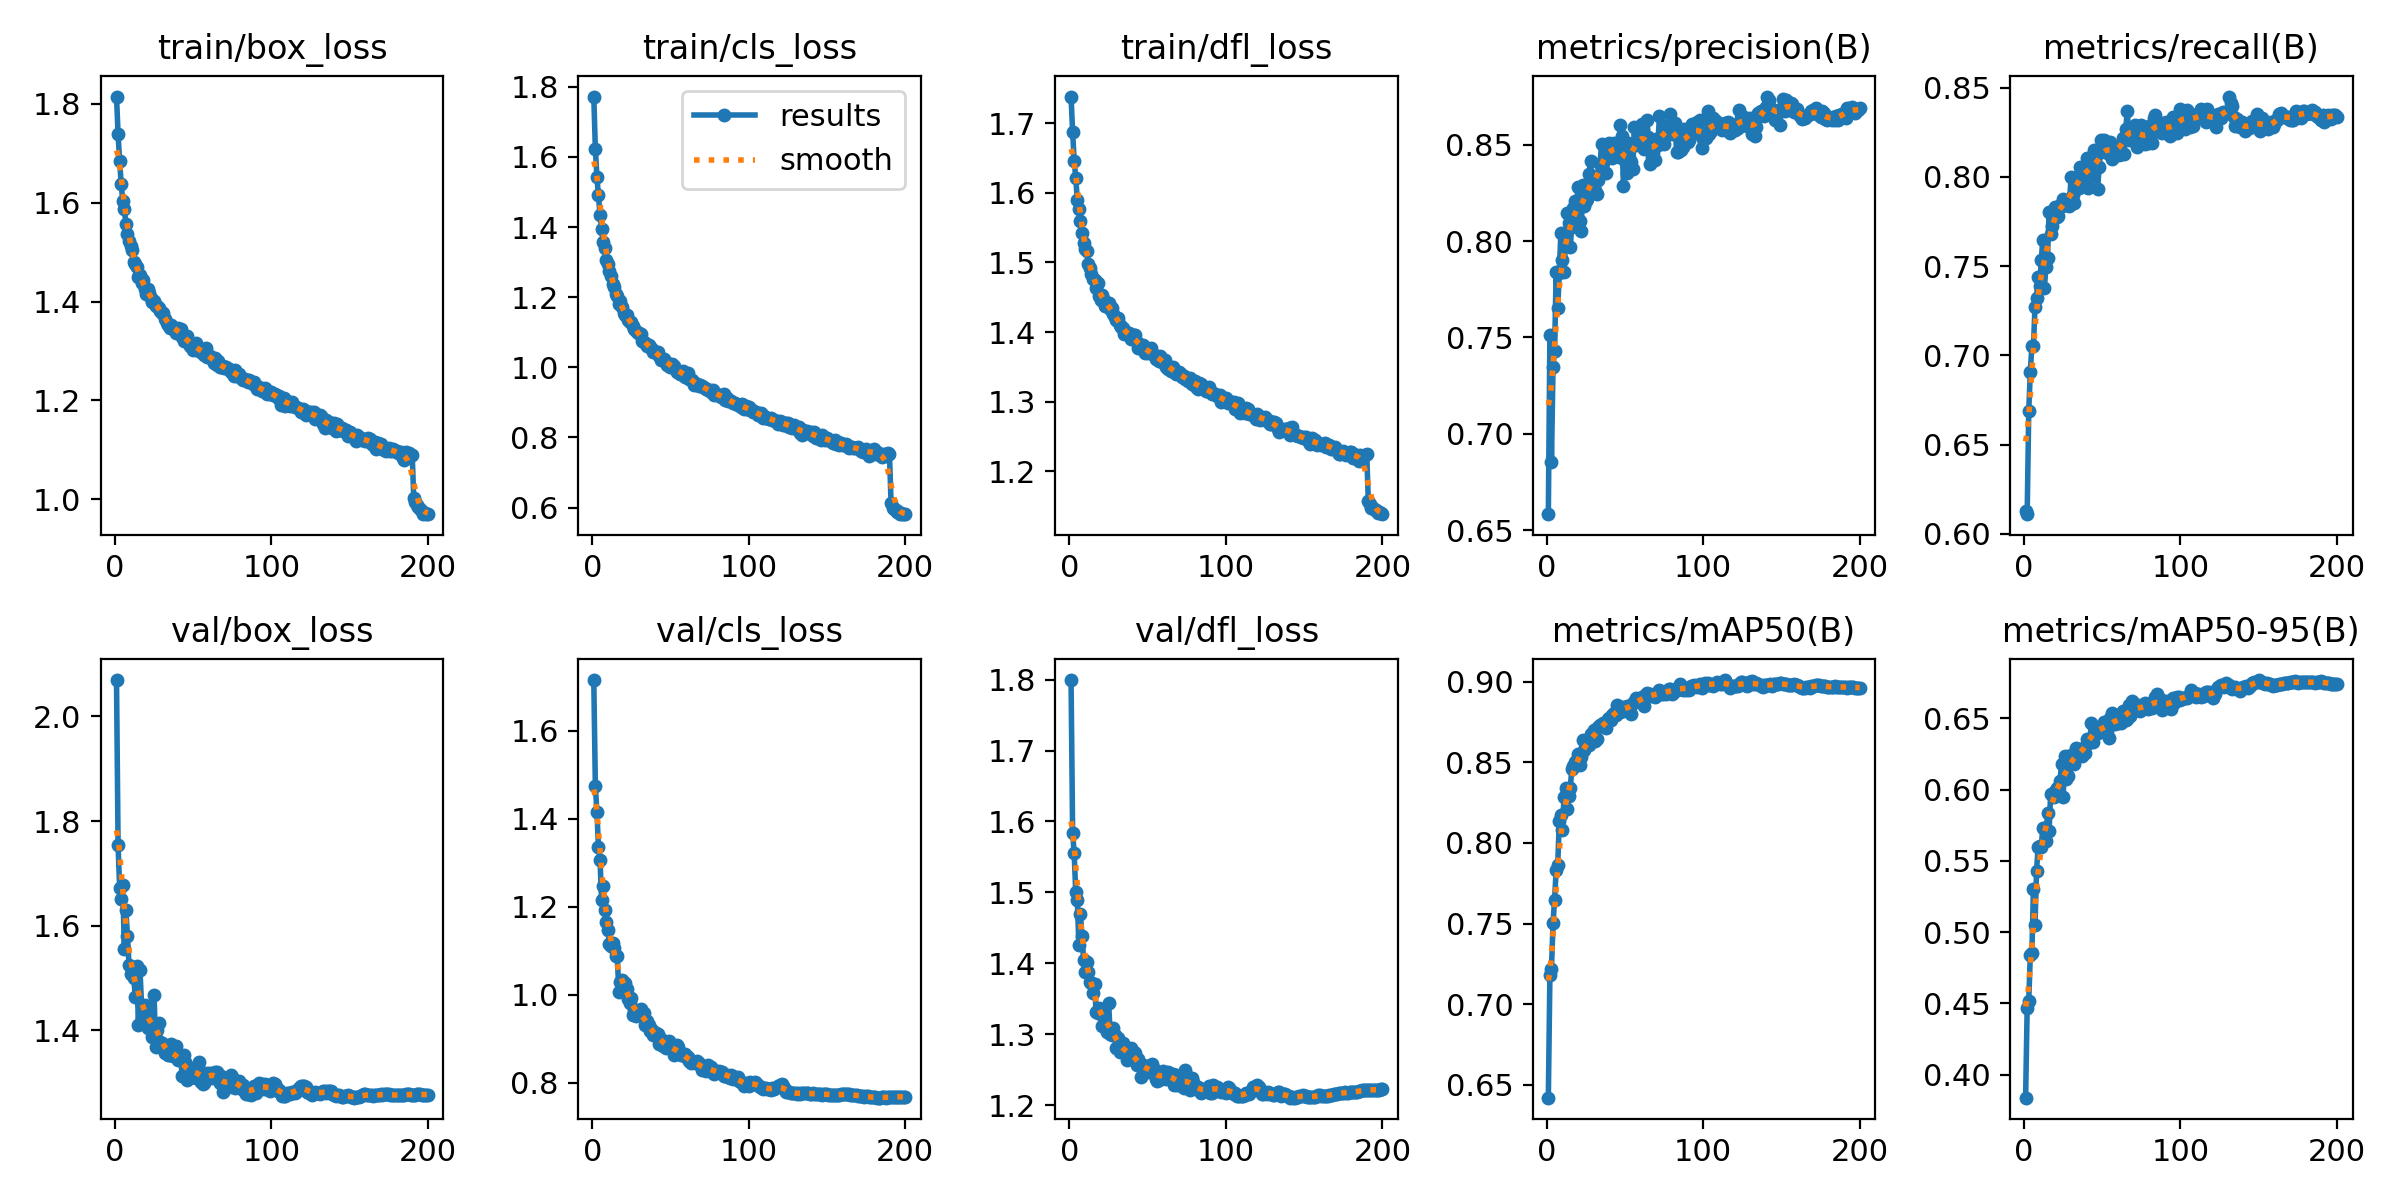

Source data for this figure (header and first rows):
epoch, time, train/box_loss, train/cls_loss, train/dfl_loss, metrics/precision(B), metrics/recall(B), metrics/mAP50(B), metrics/mAP50-95(B), val/box_loss, val/cls_loss, val/dfl_loss, lr/pg0, lr/pg1, lr/pg2
1, 114.5, 1.815, 1.772, 1.738, 0.6582, 0.6125, 0.6419, 0.3838, 2.07, 1.716, 1.799, 0.06736, 0.0006661, 0.0006661
2, 220.1, 1.739, 1.623, 1.687, 0.7514, 0.611, 0.718, 0.4469, 1.754, 1.475, 1.584, 0.03469, 0.001326, 0.001326
3, 323.8, 1.684, 1.544, 1.646, 0.6856, 0.6687, 0.7216, 0.4515, 1.673, 1.416, 1.555, 0.002009, 0.00198, 0.00198
4, 428.1, 1.639, 1.49, 1.621, 0.7347, 0.6908, 0.7503, 0.4842, 1.651, 1.335, 1.5, 0.00197, 0.00197, 0.00197
5, 532.6, 1.603, 1.434, 1.59, 0.7431, 0.7051, 0.7648, 0.4852, 1.677, 1.306, 1.489, 0.00196, 0.00196, 0.00196
6, 635.1, 1.587, 1.396, 1.577, 0.7839, 0.7049, 0.7833, 0.53, 1.556, 1.215, 1.425, 0.00195, 0.00195, 0.00195
7, 737.2, 1.557, 1.358, 1.559, 0.7653, 0.7272, 0.7865, 0.5051, 1.631, 1.248, 1.47, 0.001941, 0.001941, 0.001941
8, 839.3, 1.538, 1.341, 1.542, 0.7836, 0.7322, 0.8134, 0.5432, 1.581, 1.192, 1.438, 0.001931, 0.001931, 0.001931
9, 941.2, 1.522, 1.307, 1.529, 0.8042, 0.7441, 0.8175, 0.5599, 1.525, 1.165, 1.405, 0.001921, 0.001921, 0.001921
10, 1045, 1.512, 1.295, 1.52, 0.79, 0.7386, 0.8079, 0.5607, 1.508, 1.148, 1.388, 0.001911, 0.001911, 0.001911
11, 1148, 1.504, 1.276, 1.517, 0.7842, 0.7534, 0.8283, 0.5596, 1.513, 1.115, 1.402, 0.001901, 0.001901, 0.001901
12, 1252, 1.479, 1.261, 1.498, 0.7995, 0.7649, 0.8341, 0.5733, 1.5, 1.112, 1.388, 0.001891, 0.001891, 0.001891
13, 1358, 1.476, 1.237, 1.492, 0.8146, 0.7376, 0.8213, 0.5731, 1.465, 1.118, 1.373, 0.001881, 0.001881, 0.001881
14, 1461, 1.469, 1.23, 1.483, 0.8093, 0.7496, 0.8291, 0.5637, 1.522, 1.106, 1.373, 0.001871, 0.001871, 0.001871
15, 1564, 1.45, 1.208, 1.476, 0.7972, 0.7544, 0.8341, 0.5837, 1.41, 1.088, 1.359, 0.001861, 0.001861, 0.001861
16, 1669, 1.453, 1.203, 1.475, 0.8076, 0.7801, 0.8457, 0.5709, 1.516, 1.09, 1.371, 0.001852, 0.001852, 0.001852
17, 1772, 1.437, 1.18, 1.463, 0.8172, 0.7677, 0.8478, 0.5972, 1.449, 1.007, 1.331, 0.001842, 0.001842, 0.001842
18, 1876, 1.444, 1.189, 1.471, 0.8208, 0.7722, 0.8502, 0.5967, 1.419, 1.028, 1.33, 0.001832, 0.001832, 0.001832
19, 1981, 1.425, 1.171, 1.451, 0.8173, 0.7806, 0.8508, 0.5949, 1.449, 1.034, 1.338, 0.001822, 0.001822, 0.001822
20, 2084, 1.416, 1.155, 1.446, 0.8284, 0.7831, 0.8549, 0.5991, 1.425, 1.028, 1.333, 0.001812, 0.001812, 0.001812
21, 2188, 1.426, 1.149, 1.453, 0.8103, 0.7777, 0.8487, 0.6014, 1.405, 1.028, 1.312, 0.001802, 0.001802, 0.001802
22, 2292, 1.418, 1.15, 1.447, 0.8055, 0.7779, 0.8531, 0.597, 1.43, 1.014, 1.323, 0.001792, 0.001792, 0.001792
23, 2395, 1.408, 1.135, 1.438, 0.8293, 0.7843, 0.8638, 0.6065, 1.407, 0.9901, 1.313, 0.001782, 0.001782, 0.001782
24, 2499, 1.4, 1.13, 1.438, 0.8181, 0.7834, 0.858, 0.6182, 1.388, 0.9806, 1.304, 0.001772, 0.001772, 0.001772
25, 2602, 1.401, 1.129, 1.442, 0.8209, 0.7874, 0.8608, 0.5948, 1.468, 0.9935, 1.345, 0.001762, 0.001762, 0.001762
26, 2705, 1.392, 1.118, 1.433, 0.8218, 0.7843, 0.8636, 0.6233, 1.369, 0.9547, 1.301, 0.001752, 0.001752, 0.001752
27, 2807, 1.391, 1.11, 1.434, 0.8348, 0.7847, 0.8611, 0.6073, 1.401, 0.9653, 1.299, 0.001743, 0.001743, 0.001743
28, 2910, 1.387, 1.104, 1.427, 0.8416, 0.7867, 0.8676, 0.6097, 1.414, 0.9531, 1.309, 0.001733, 0.001733, 0.001733
29, 3012, 1.381, 1.097, 1.422, 0.8263, 0.7835, 0.8647, 0.6181, 1.377, 0.9616, 1.299, 0.001723, 0.001723, 0.001723
30, 3113, 1.377, 1.099, 1.418, 0.8339, 0.8001, 0.8703, 0.6243, 1.376, 0.9563, 1.281, 0.001713, 0.001713, 0.001713
31, 3215, 1.377, 1.094, 1.421, 0.8265, 0.79, 0.8633, 0.6226, 1.367, 0.9676, 1.294, 0.001703, 0.001703, 0.001703
32, 3318, 1.366, 1.076, 1.411, 0.8243, 0.7856, 0.8644, 0.6183, 1.357, 0.9561, 1.275, 0.001693, 0.001693, 0.001693
33, 3420, 1.356, 1.071, 1.407, 0.8318, 0.8, 0.8717, 0.629, 1.358, 0.9583, 1.279, 0.001683, 0.001683, 0.001683
34, 3523, 1.352, 1.07, 1.406, 0.8398, 0.7951, 0.8734, 0.6252, 1.353, 0.9325, 1.287, 0.001673, 0.001673, 0.001673
35, 3625, 1.347, 1.061, 1.398, 0.8503, 0.7939, 0.8725, 0.6255, 1.353, 0.9405, 1.279, 0.001663, 0.001663, 0.001663
36, 3727, 1.353, 1.064, 1.401, 0.8406, 0.8053, 0.8741, 0.6258, 1.374, 0.931, 1.277, 0.001654, 0.001654, 0.001654
37, 3830, 1.347, 1.059, 1.397, 0.8499, 0.8038, 0.8746, 0.6233, 1.351, 0.9183, 1.264, 0.001644, 0.001644, 0.001644
38, 3932, 1.347, 1.053, 1.399, 0.8352, 0.7983, 0.8716, 0.6292, 1.351, 0.9194, 1.273, 0.001634, 0.001634, 0.001634
39, 4034, 1.336, 1.042, 1.39, 0.8484, 0.8016, 0.877, 0.6255, 1.371, 0.9083, 1.281, 0.001624, 0.001624, 0.001624
40, 4135, 1.347, 1.042, 1.394, 0.8508, 0.8105, 0.8775, 0.6358, 1.343, 0.913, 1.266, 0.001614, 0.001614, 0.001614
41, 4238, 1.345, 1.044, 1.396, 0.8483, 0.7935, 0.8764, 0.6326, 1.35, 0.9133, 1.275, 0.001604, 0.001604, 0.001604
42, 4341, 1.344, 1.044, 1.396, 0.8432, 0.8093, 0.8794, 0.6332, 1.345, 0.9108, 1.273, 0.001594, 0.001594, 0.001594
43, 4443, 1.329, 1.033, 1.386, 0.8508, 0.7997, 0.8805, 0.6469, 1.314, 0.8891, 1.256, 0.001584, 0.001584, 0.001584
44, 4545, 1.32, 1.02, 1.378, 0.8455, 0.8068, 0.8794, 0.6336, 1.352, 0.9001, 1.265, 0.001574, 0.001574, 0.001574
45, 4648, 1.324, 1.022, 1.377, 0.8511, 0.8151, 0.8857, 0.644, 1.341, 0.8832, 1.259, 0.001564, 0.001564, 0.001564
46, 4750, 1.33, 1.024, 1.382, 0.8438, 0.8116, 0.8826, 0.6404, 1.305, 0.8962, 1.24, 0.001554, 0.001554, 0.001554
47, 4853, 1.32, 1.014, 1.381, 0.8605, 0.7932, 0.8811, 0.6401, 1.324, 0.88, 1.253, 0.001545, 0.001545, 0.001545
48, 4955, 1.311, 1.008, 1.37, 0.8545, 0.8054, 0.8841, 0.6441, 1.323, 0.8847, 1.255, 0.001535, 0.001535, 0.001535
49, 5057, 1.314, 1.01, 1.377, 0.8287, 0.8205, 0.882, 0.6426, 1.31, 0.8957, 1.256, 0.001525, 0.001525, 0.001525
50, 5159, 1.303, 1.001, 1.37, 0.8415, 0.8143, 0.8839, 0.6415, 1.329, 0.8799, 1.255, 0.001515, 0.001515, 0.001515
51, 5261, 1.31, 1.01, 1.373, 0.8353, 0.8207, 0.8851, 0.6475, 1.32, 0.8784, 1.247, 0.001505, 0.001505, 0.001505
52, 5363, 1.317, 1.003, 1.377, 0.8509, 0.8137, 0.8831, 0.6449, 1.31, 0.8641, 1.247, 0.001495, 0.001495, 0.001495
53, 5465, 1.306, 0.9957, 1.369, 0.8423, 0.8158, 0.8846, 0.6412, 1.329, 0.8742, 1.258, 0.001485, 0.001485, 0.001485
54, 5566, 1.3, 0.9874, 1.367, 0.8411, 0.8126, 0.88, 0.6366, 1.339, 0.8854, 1.252, 0.001475, 0.001475, 0.001475
55, 5668, 1.299, 0.988, 1.361, 0.8377, 0.8195, 0.887, 0.6501, 1.301, 0.8811, 1.237, 0.001465, 0.001465, 0.001465
56, 5770, 1.297, 0.9823, 1.365, 0.8595, 0.8099, 0.8876, 0.6535, 1.298, 0.8651, 1.234, 0.001455, 0.001455, 0.001455
57, 5873, 1.293, 0.9863, 1.359, 0.8501, 0.8173, 0.8898, 0.6493, 1.299, 0.8626, 1.236, 0.001446, 0.001446, 0.001446
58, 5975, 1.306, 0.9887, 1.366, 0.8549, 0.8151, 0.8881, 0.6462, 1.312, 0.8632, 1.24, 0.001436, 0.001436, 0.001436
59, 6078, 1.288, 0.9724, 1.357, 0.853, 0.8151, 0.8879, 0.6491, 1.318, 0.8649, 1.24, 0.001426, 0.001426, 0.001426
60, 6181, 1.289, 0.9811, 1.359, 0.8517, 0.8167, 0.8891, 0.6466, 1.317, 0.8586, 1.248, 0.001416, 0.001416, 0.001416
... 140 more rows
